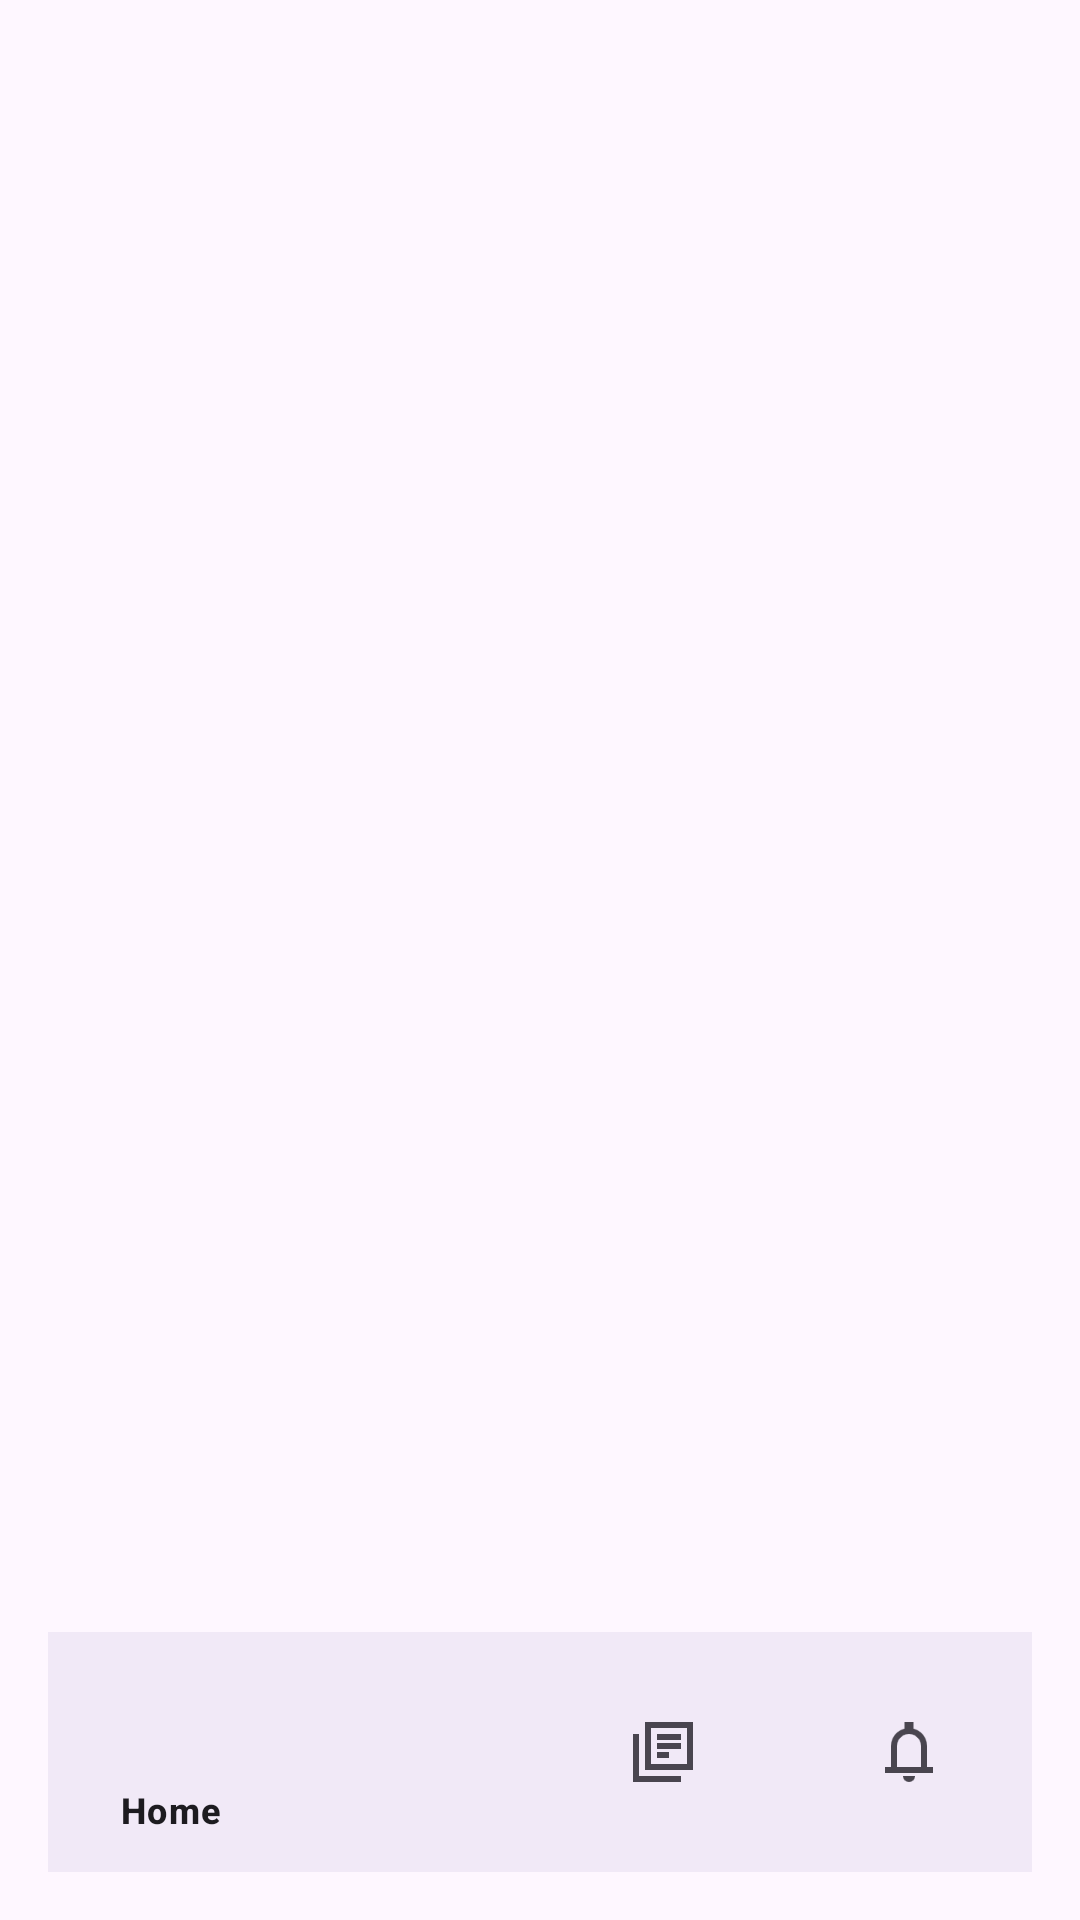

The Android layout XML behind this screen, and the referenced resources:
<!-- AndroidManifest.xml: application theme Theme.VoxPersona -->
<!-- res/layout/activity_liabrary.xml -->
<?xml version="1.0" encoding="utf-8"?>
<RelativeLayout xmlns:android="http://schemas.android.com/apk/res/android"
    xmlns:app="http://schemas.android.com/apk/res-auto"
    android:layout_width="match_parent"
    android:layout_height="match_parent"
    android:padding="16dp">

    <androidx.recyclerview.widget.RecyclerView
        android:id="@+id/recycler_view_library"
        android:layout_width="match_parent"
        android:layout_height="match_parent"
        android:padding="8dp" />

    <com.google.android.material.bottomnavigation.BottomNavigationView
        android:id="@+id/bottom_navigation"
        android:layout_width="match_parent"
        android:layout_height="wrap_content"
        android:layout_alignParentBottom="true"
        android:background="?android:attr/windowBackground"
        app:menu="@menu/bottom_nav_menu" />

</RelativeLayout>
<!-- resources referenced by this layout -->
<resources>
  <style name="Theme.VoxPersona" parent="Base.Theme.VoxPersona" />
  <style name="Base.Theme.VoxPersona" parent="Theme.Material3.DayNight.NoActionBar">
          
          
      </style>
</resources>
